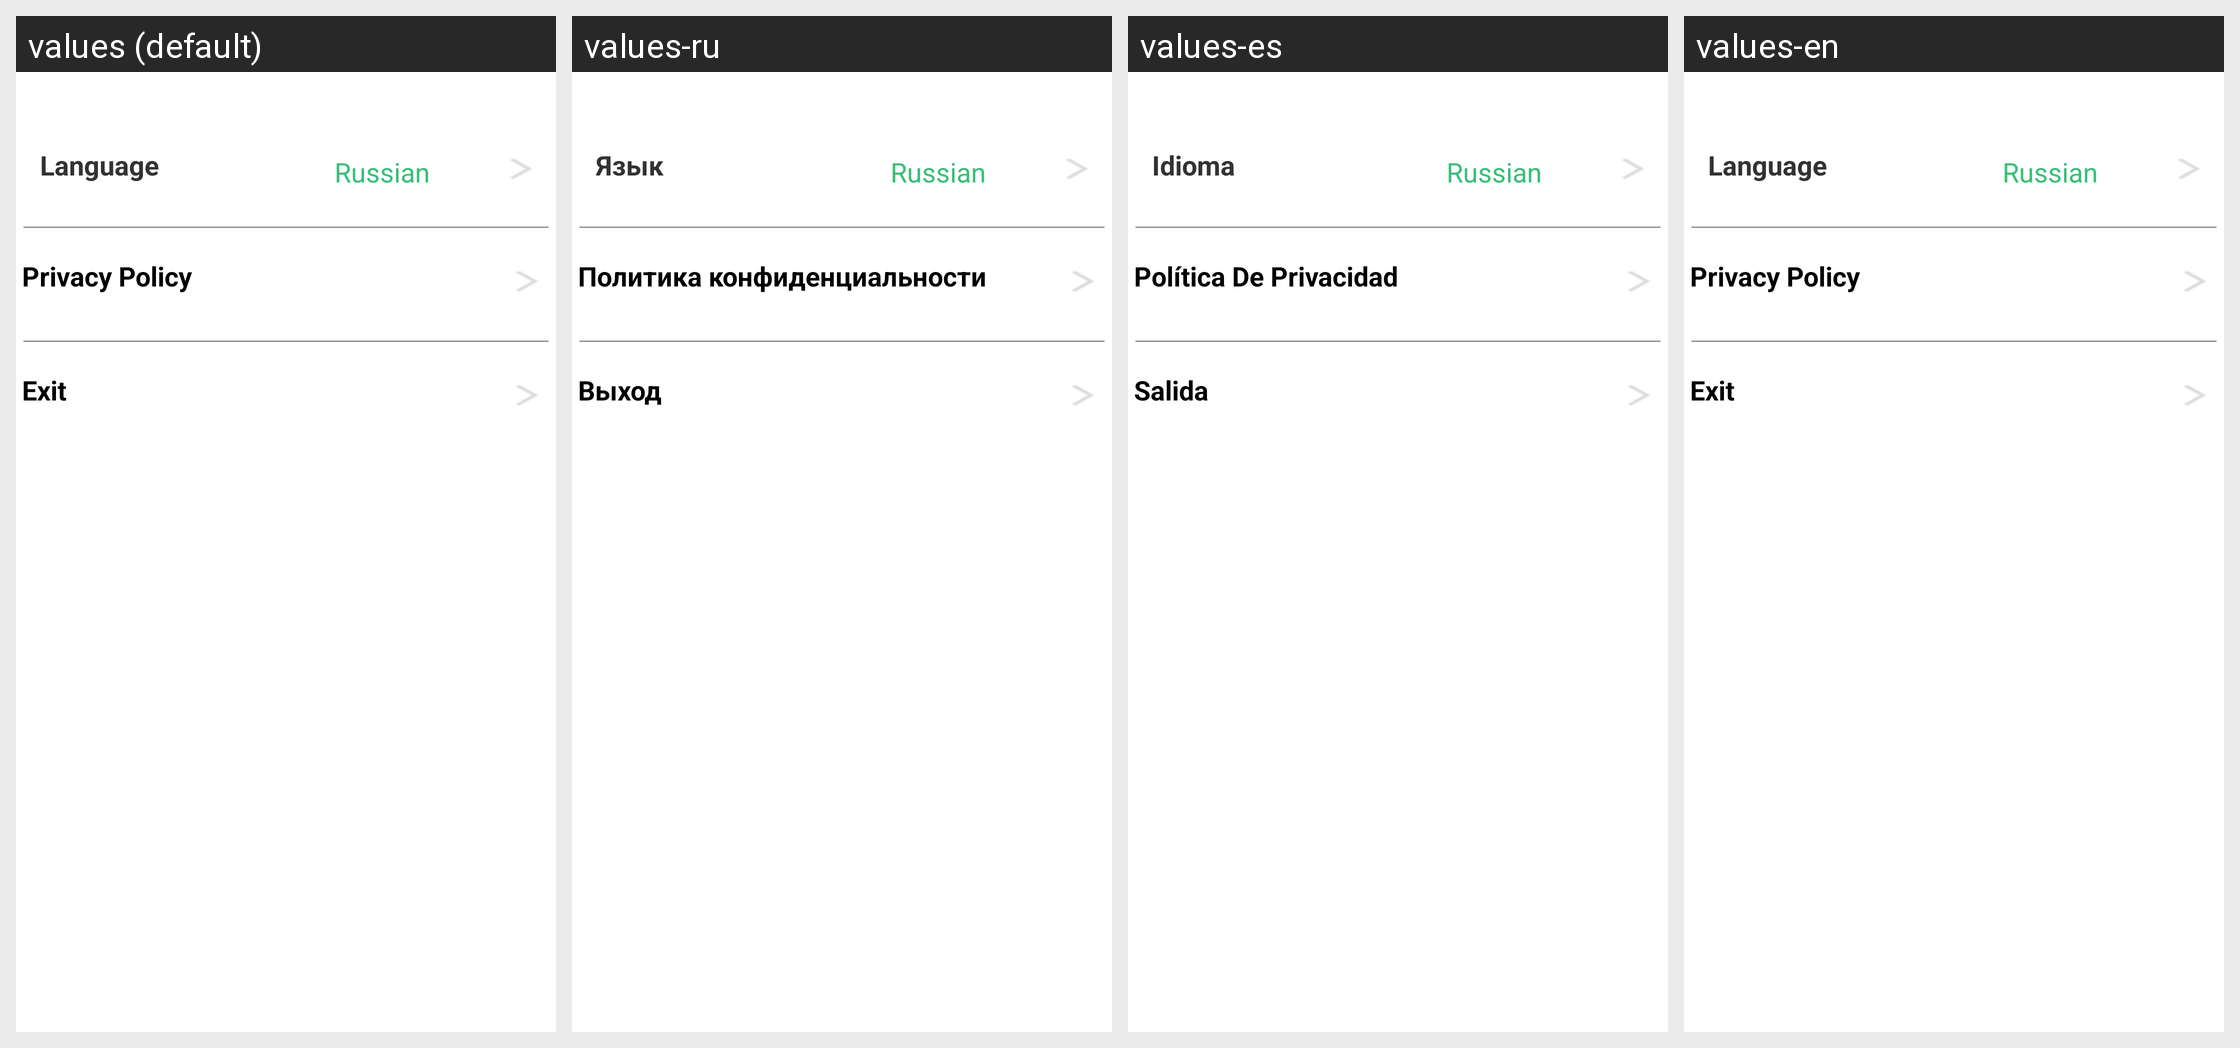

For this localized Android screen grid, give each drawn string resource with its value in every locale shown.
Android screen res/layout/settings.xml rendered under 4 locales, left to right: values (default), values-ru, values-es, values-en. Device: Nexus 5 (rendered at 1080×1920; each locale shown at half size, 540×960, under a caption strip naming it); theme MyAppTheme.
Strings drawn on this screen, with the default value and each locale's value (text and hints the layout hard-codes, and strings that could not be matched under every locale, appear in the picture but are not listed):

Language
  values: Language
  values-ru: Язык
  values-es: Idioma
  values-en: Language

Privacy_Policy
  values: Privacy Policy
  values-ru: Политика конфиденциальности
  values-es: Política De Privacidad
  values-en: Privacy Policy

Exit
  values: Exit
  values-ru: Выход
  values-es: Salida
  values-en: Exit
